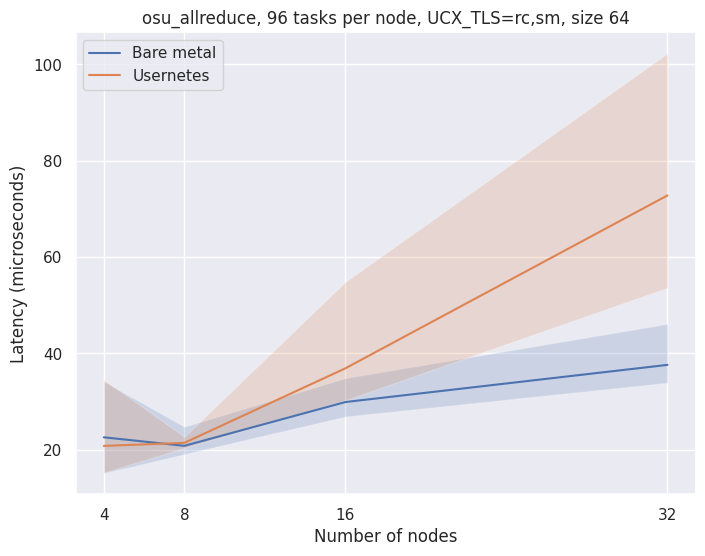

Write Python code to recreate this figure.
import numpy as np
import seaborn as sns
import matplotlib.pyplot as plt

x = np.array([4, 8, 16, 32])
bm = [22.604, 20.83, 29.922, 37.638]
user = [20.818, 21.452, 36.92, 72.812]

# Generate error margins
max_bm = [34.20, 24.81, 34.89, 46.16]
min_bm = [15.14, 19.11, 26.91, 33.94]

max_user = [34.58, 22.74, 54.88, 102.33]
min_user = [15.27, 20.41, 30.30, 53.65]


# Create line plot with error margins
sns.set(style="darkgrid")
plt.figure(figsize=(8, 6))
sns.lineplot(x=x, y=bm, label='Bare metal')
sns.lineplot(x=x, y=user, label='Usernetes')
plt.fill_between(x, min_bm, max_bm, alpha=0.2)
plt.fill_between(x, min_user, max_user, alpha=0.2)

# Set plot title and labels
plt.title('osu_allreduce, 96 tasks per node, UCX_TLS=rc,sm, size 64')
plt.xlabel('Number of nodes')
plt.ylabel('Latency (microseconds)')
plt.xticks(x,x)

# Display the plot
plt.legend()
plt.savefig("allreduce.png")

